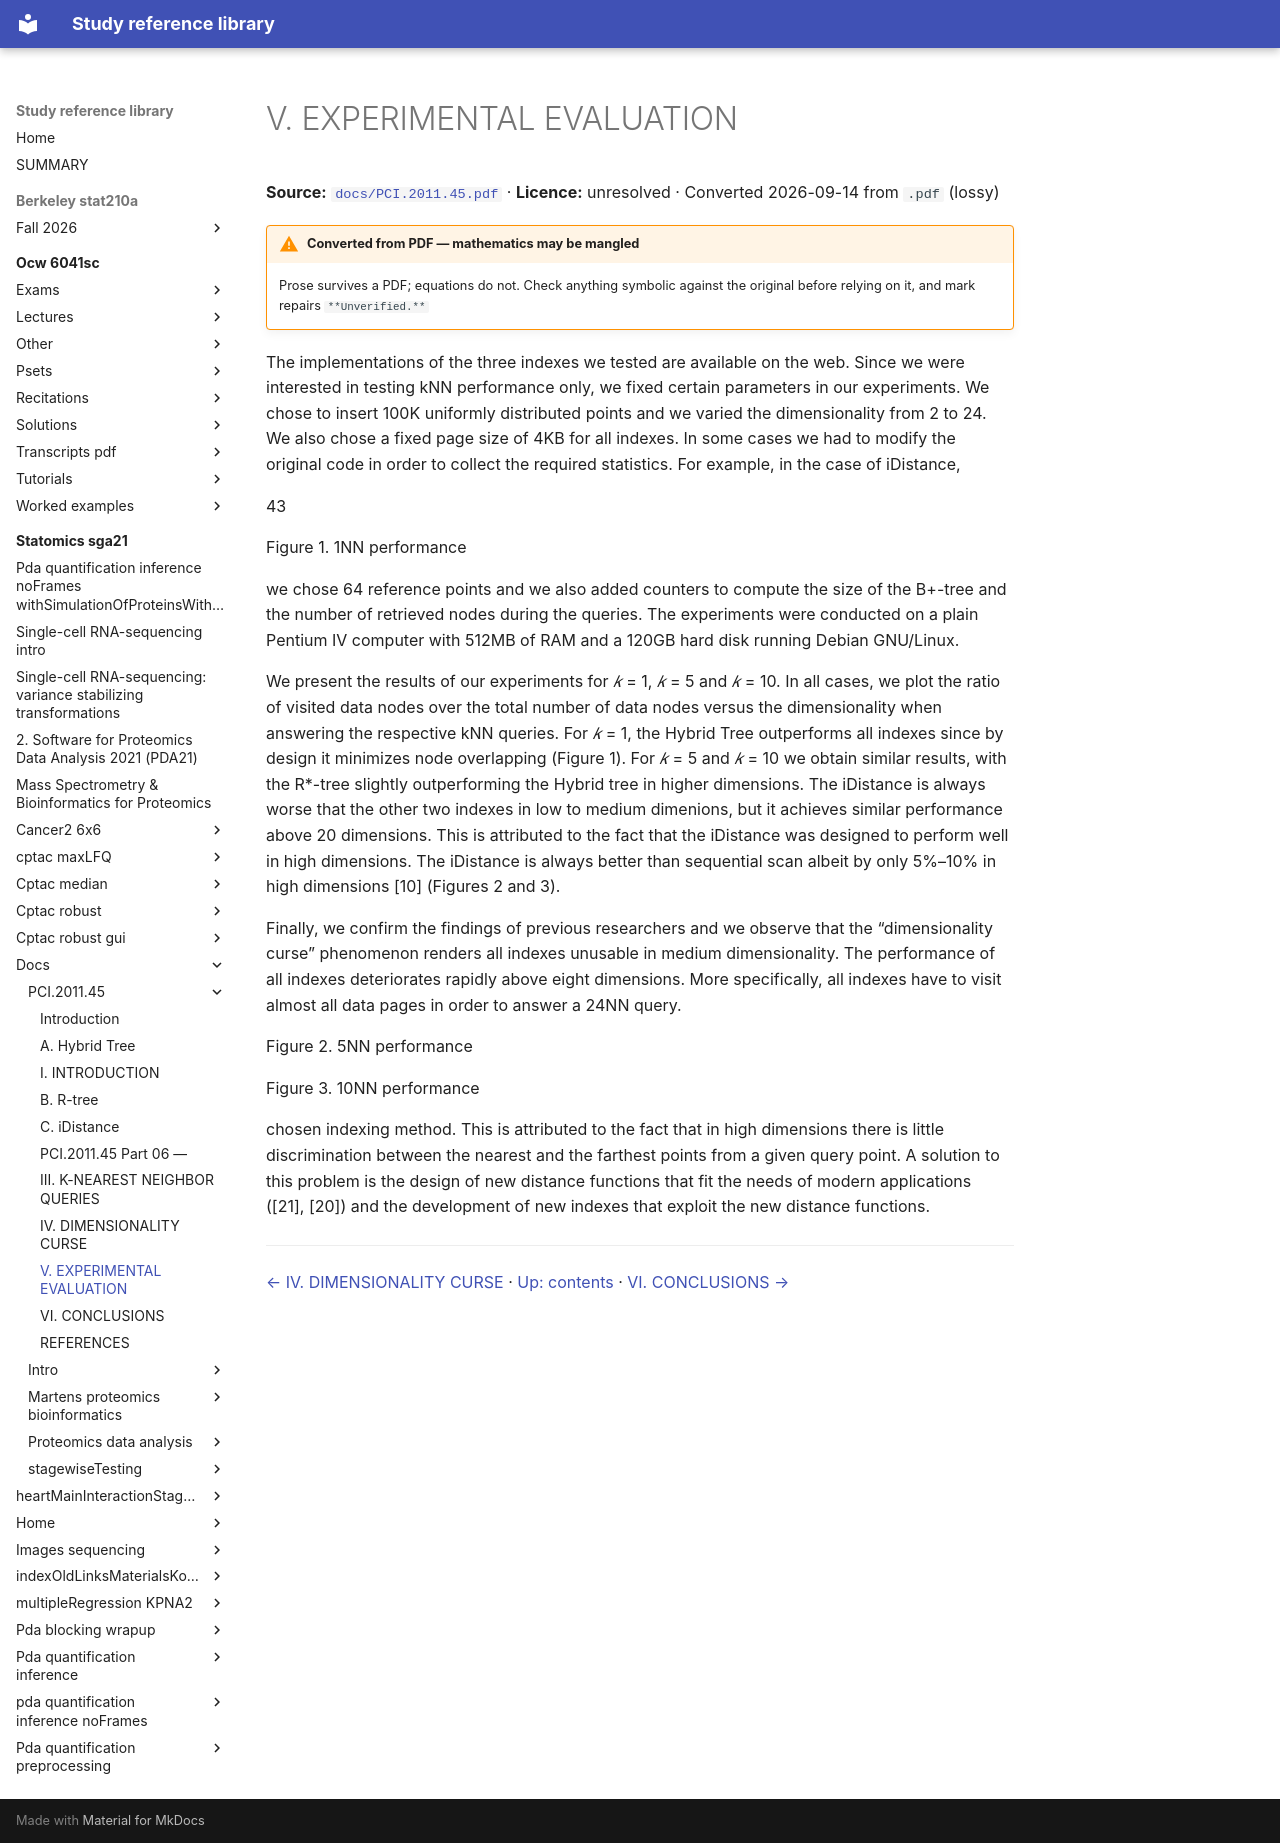

repository: Claptar/knowledge-base-library · page: statomics-sga21/docs/PCI.2011.45/09-v-experimental-evaluation/index.html · generator: mkdocs

---
title: V. EXPERIMENTAL EVALUATION
source: https://github.com/statOmics/SGA21/blob/0ad787d4cc2bb2f4636440840a8a923cf6c09839/docs/PCI.2011.45.pdf
source_file: sources/statomics-sga21/docs/PCI.2011.45.pdf
licence: unresolved
route: pdf
fidelity: lossy
converted: '2026-09-14'
---

# V. EXPERIMENTAL EVALUATION

**Source:** [`docs/PCI.2011.45.pdf`](https://github.com/statOmics/SGA21/blob/0ad787d4cc2bb2f4636440840a8a923cf6c09839/docs/PCI.2011.45.pdf) · **Licence:** unresolved · Converted 2026-09-14 from `.pdf` (lossy)

!!! warning "Converted from PDF — mathematics may be mangled"
    Prose survives a PDF; equations do not. Check anything symbolic against the
    original before relying on it, and mark repairs `**Unverified.**`

The implementations of the three indexes we tested are available on the web. Since we were interested in testing kNN performance only, we fixed certain parameters in our experiments. We chose to insert 100K uniformly distributed points and we varied the dimensionality from 2 to 24. We also chose a fixed page size of 4KB for all indexes. In some cases we had to modify the original code in order to collect the required statistics. For example, in the case of iDistance,

43


Figure 1. 1NN performance

we chose 64 reference points and we also added counters to compute the size of the B+-tree and the number of retrieved nodes during the queries. The experiments were conducted on a plain Pentium IV computer with 512MB of RAM and a 120GB hard disk running Debian GNU/Linux.

We present the results of our experiments for _𝑘_ = 1, _𝑘_ = 5 and _𝑘_ = 10. In all cases, we plot the ratio of visited data nodes over the total number of data nodes versus the dimensionality when answering the respective kNN queries. For _𝑘_ = 1, the Hybrid Tree outperforms all indexes since by design it minimizes node overlapping (Figure 1). For _𝑘_ = 5 and _𝑘_ = 10 we obtain similar results, with the R*-tree slightly outperforming the Hybrid tree in higher dimensions. The iDistance is always worse that the other two indexes in low to medium dimenions, but it achieves similar performance above 20 dimensions. This is attributed to the fact that the iDistance was designed to perform well in high dimensions. The iDistance is always better than sequential scan albeit by only 5%–10% in high dimensions [10] (Figures 2 and 3).

Finally, we confirm the findings of previous researchers and we observe that the “dimensionality curse” phenomenon renders all indexes unusable in medium dimensionality. The performance of all indexes deteriorates rapidly above eight dimensions. More specifically, all indexes have to visit almost all data pages in order to answer a 24NN query.

Figure 2. 5NN performance


Figure 3. 10NN performance

chosen indexing method. This is attributed to the fact that in high dimensions there is little discrimination between the nearest and the farthest points from a given query point. A solution to this problem is the design of new distance functions that fit the needs of modern applications ([21], [20]) and the development of new indexes that exploit the new distance functions.

---

[← IV. DIMENSIONALITY CURSE](08-iv-dimensionality-curse.md) · [Up: contents](index.md) · [VI. CONCLUSIONS →](10-vi-conclusions.md)
